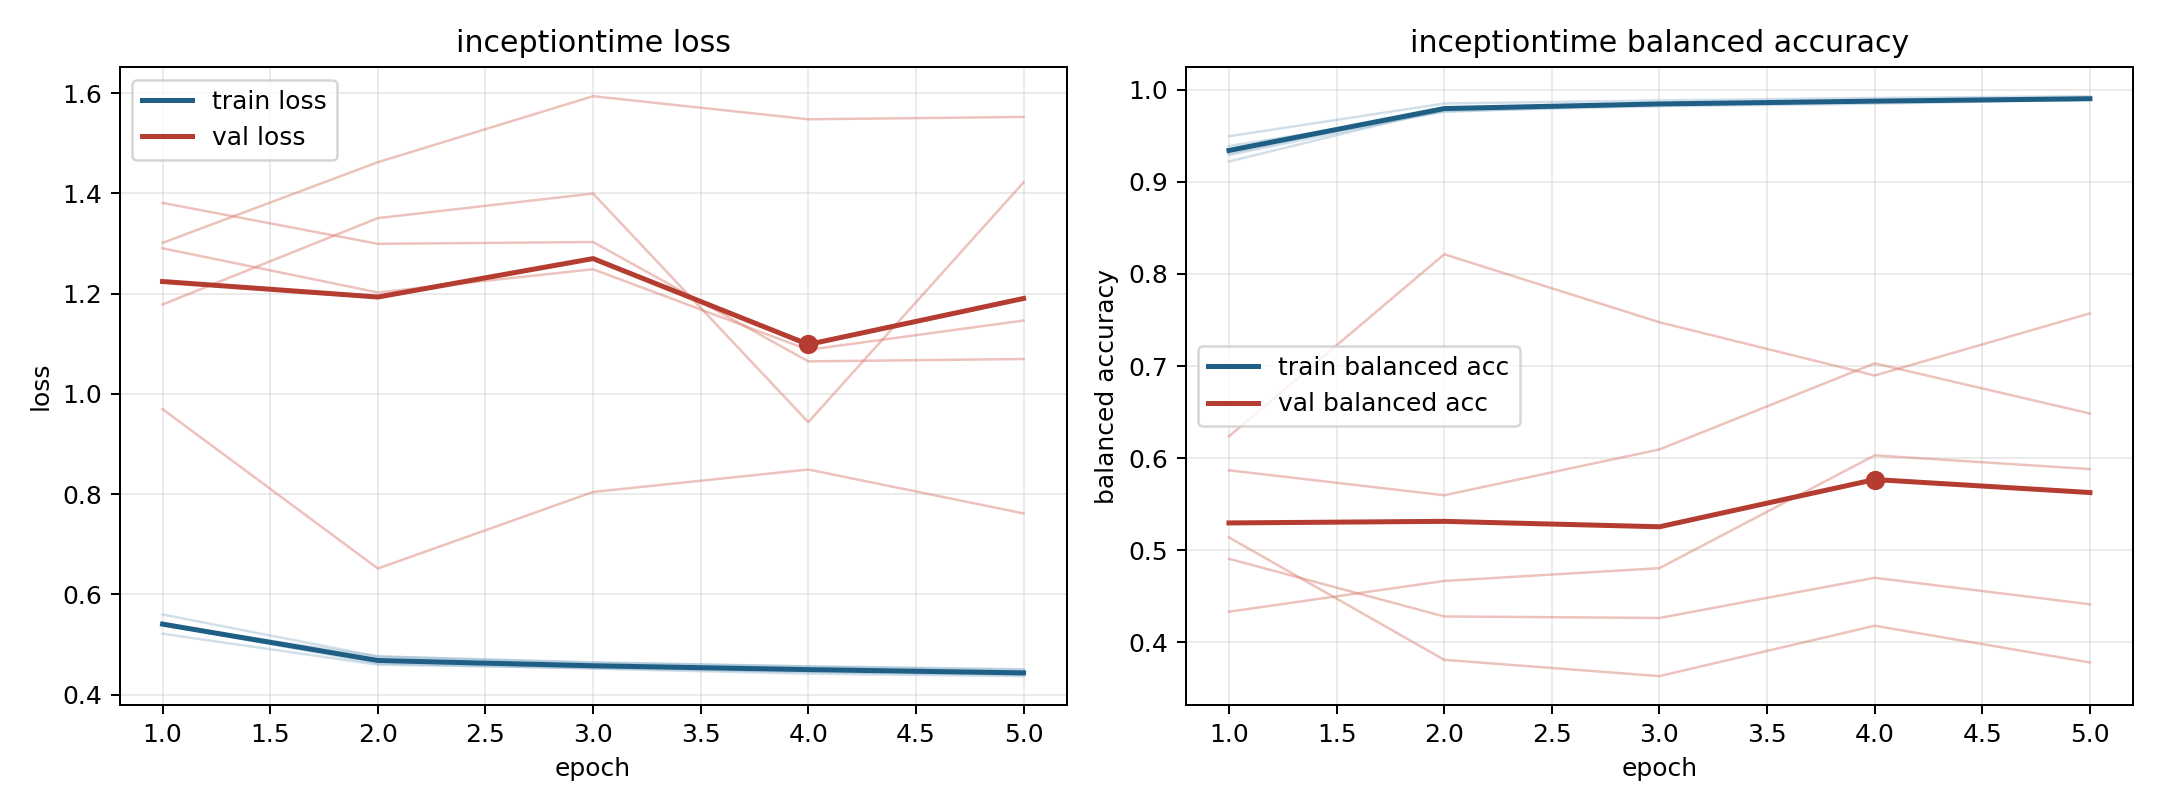

Data behind this chart, as committed beside it:
model, fold, epoch, train_loss, train_balanced_accuracy, val_loss, val_balanced_accuracy
inceptiontime, 1, 1, 0.5214, 0.9495, 1.301, 0.514
inceptiontime, 1, 2, 0.4596, 0.985, 1.462, 0.3811
inceptiontime, 1, 3, 0.4531, 0.9883, 1.594, 0.3634
inceptiontime, 1, 4, 0.4453, 0.991, 1.548, 0.4181
inceptiontime, 1, 5, 0.4395, 0.993, 1.553, 0.3782
inceptiontime, 2, 1, 0.543, 0.9292, 1.291, 0.5868
inceptiontime, 2, 2, 0.4661, 0.9769, 1.202, 0.5597
inceptiontime, 2, 3, 0.4551, 0.9821, 1.249, 0.6095
inceptiontime, 2, 4, 0.4495, 0.9848, 1.088, 0.7029
inceptiontime, 2, 5, 0.4406, 0.9892, 1.146, 0.6485
inceptiontime, 3, 1, 0.5391, 0.9388, 1.381, 0.4333
inceptiontime, 3, 2, 0.4762, 0.9759, 1.3, 0.4667
inceptiontime, 3, 3, 0.4632, 0.9845, 1.303, 0.4806
inceptiontime, 3, 4, 0.4563, 0.9871, 1.065, 0.6031
inceptiontime, 3, 5, 0.4506, 0.989, 1.07, 0.5881
inceptiontime, 4, 1, 0.5597, 0.9221, 0.9696, 0.6236
inceptiontime, 4, 2, 0.476, 0.979, 0.6515, 0.8213
inceptiontime, 4, 3, 0.4645, 0.9838, 0.8043, 0.7475
inceptiontime, 4, 4, 0.456, 0.9873, 0.8491, 0.6897
inceptiontime, 4, 5, 0.4488, 0.9894, 0.7615, 0.7572
inceptiontime, 5, 1, 0.5395, 0.9308, 1.179, 0.4907
inceptiontime, 5, 2, 0.4622, 0.9808, 1.351, 0.4282
inceptiontime, 5, 3, 0.4518, 0.984, 1.4, 0.4265
inceptiontime, 5, 4, 0.4417, 0.9876, 0.9435, 0.4702
inceptiontime, 5, 5, 0.4368, 0.9906, 1.422, 0.4414
